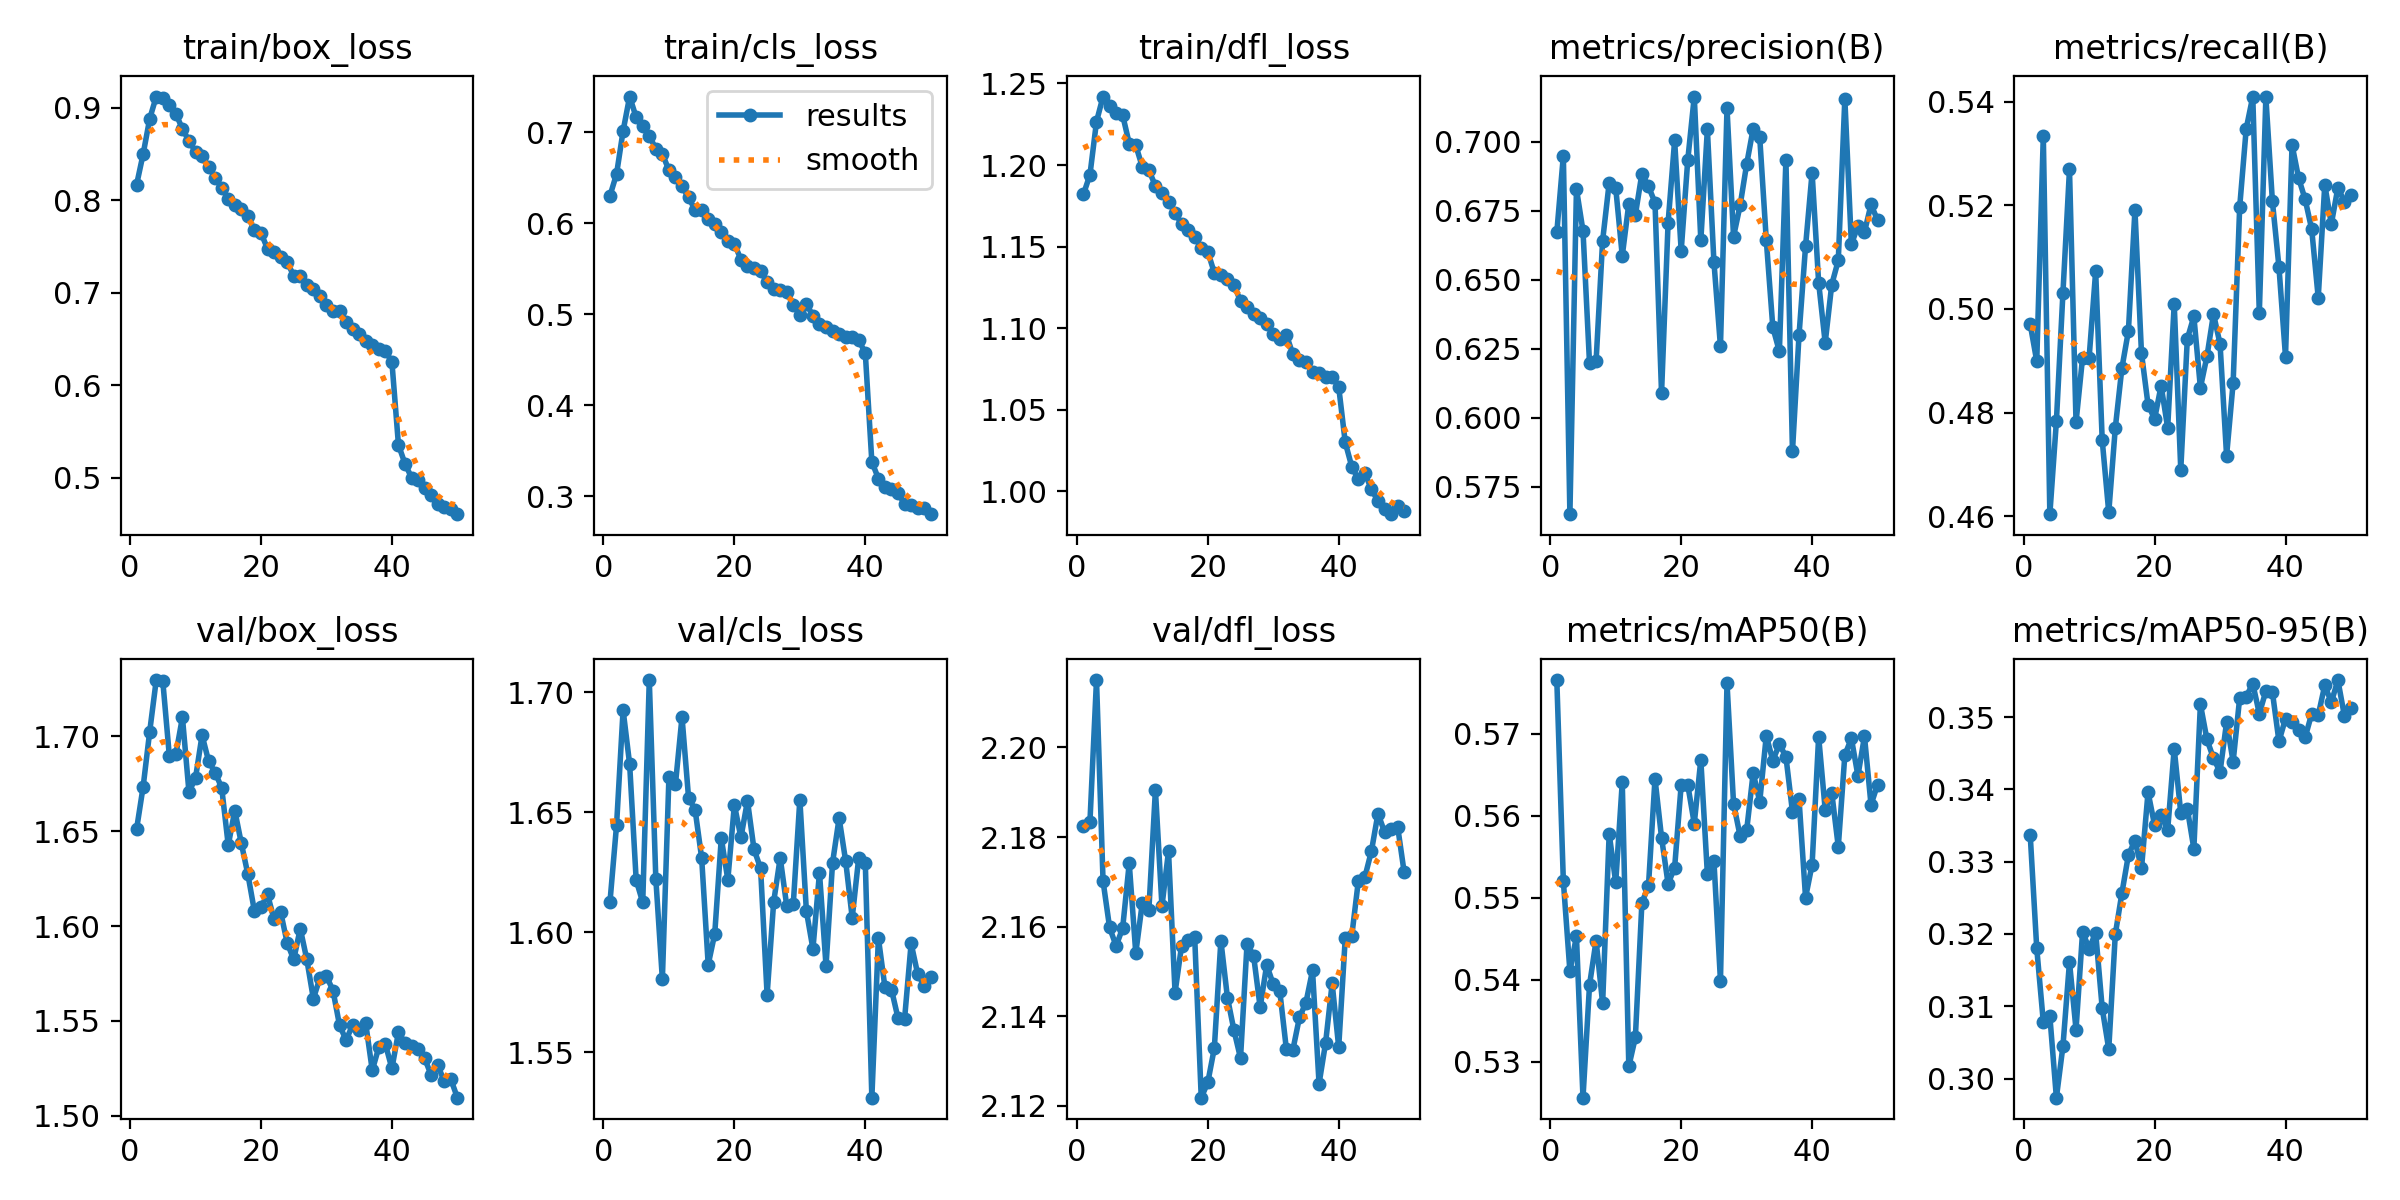

The data file committed next to this chart (first rows):
epoch, time, train/box_loss, train/cls_loss, train/dfl_loss, metrics/precision(B), metrics/recall(B), metrics/mAP50(B), metrics/mAP50-95(B), val/box_loss, val/cls_loss, val/dfl_loss, lr/pg0, lr/pg1, lr/pg2
1, 152.4, 0.817, 0.6306, 1.182, 0.6671, 0.4971, 0.5766, 0.3337, 1.651, 1.613, 2.182, 2.69483e-05, 2.69483e-05, 2.69483e-05
2, 304.3, 0.8501, 0.6543, 1.194, 0.6949, 0.4899, 0.552, 0.318, 1.673, 1.645, 2.183, 5.28801e-05, 5.28801e-05, 5.28801e-05
3, 457, 0.8882, 0.7016, 1.227, 0.565, 0.5334, 0.5411, 0.3078, 1.703, 1.693, 2.215, 7.77427e-05, 7.77427e-05, 7.77427e-05
4, 610.7, 0.9123, 0.7394, 1.242, 0.6828, 0.4604, 0.5453, 0.3086, 1.73, 1.67, 2.17, 7.61886e-05, 7.61886e-05, 7.61886e-05
5, 765.1, 0.9103, 0.7165, 1.236, 0.6677, 0.4783, 0.5256, 0.2974, 1.729, 1.622, 2.16, 7.45848e-05, 7.45848e-05, 7.45848e-05
6, 919.8, 0.9032, 0.7076, 1.232, 0.6196, 0.5031, 0.5394, 0.3045, 1.69, 1.612, 2.156, 7.2981e-05, 7.2981e-05, 7.2981e-05
7, 1075, 0.8937, 0.6962, 1.23, 0.6204, 0.5269, 0.5448, 0.3161, 1.691, 1.705, 2.16, 7.13772e-05, 7.13772e-05, 7.13772e-05
8, 1230, 0.8772, 0.6821, 1.213, 0.6642, 0.4781, 0.5372, 0.3068, 1.71, 1.622, 2.174, 6.97734e-05, 6.97734e-05, 6.97734e-05
9, 1385, 0.8644, 0.6762, 1.212, 0.6851, 0.4906, 0.5578, 0.3203, 1.671, 1.58, 2.154, 6.81696e-05, 6.81696e-05, 6.81696e-05
10, 1560, 0.8527, 0.6586, 1.199, 0.6832, 0.4906, 0.5519, 0.318, 1.678, 1.664, 2.165, 6.65658e-05, 6.65658e-05, 6.65658e-05
11, 1705, 0.8481, 0.651, 1.197, 0.6586, 0.5073, 0.5641, 0.3202, 1.701, 1.662, 2.164, 6.4962e-05, 6.4962e-05, 6.4962e-05
12, 1851, 0.8364, 0.6406, 1.187, 0.6775, 0.4747, 0.5294, 0.3097, 1.687, 1.69, 2.191, 6.33582e-05, 6.33582e-05, 6.33582e-05
13, 1996, 0.8246, 0.6287, 1.183, 0.6734, 0.4607, 0.533, 0.3041, 1.681, 1.656, 2.165, 6.17544e-05, 6.17544e-05, 6.17544e-05
14, 2142, 0.8136, 0.6148, 1.177, 0.6884, 0.477, 0.5494, 0.32, 1.673, 1.651, 2.177, 6.01506e-05, 6.01506e-05, 6.01506e-05
15, 2287, 0.8016, 0.6153, 1.171, 0.6838, 0.4885, 0.5514, 0.3256, 1.643, 1.631, 2.145, 5.85468e-05, 5.85468e-05, 5.85468e-05
16, 2433, 0.7954, 0.6049, 1.164, 0.6779, 0.4957, 0.5645, 0.3309, 1.661, 1.586, 2.156, 5.6943e-05, 5.6943e-05, 5.6943e-05
17, 2578, 0.7911, 0.599, 1.16, 0.6089, 0.5191, 0.5574, 0.3329, 1.644, 1.599, 2.157, 5.53392e-05, 5.53392e-05, 5.53392e-05
18, 2724, 0.7831, 0.5901, 1.156, 0.6706, 0.4914, 0.5517, 0.3291, 1.627, 1.639, 2.158, 5.37354e-05, 5.37354e-05, 5.37354e-05
19, 2869, 0.7676, 0.5811, 1.149, 0.7004, 0.4815, 0.5537, 0.3396, 1.608, 1.622, 2.122, 5.21316e-05, 5.21316e-05, 5.21316e-05
20, 3015, 0.7647, 0.5776, 1.147, 0.6604, 0.4788, 0.5638, 0.3351, 1.61, 1.653, 2.125, 5.05278e-05, 5.05278e-05, 5.05278e-05
21, 3160, 0.7477, 0.5603, 1.134, 0.6932, 0.4852, 0.5638, 0.3365, 1.617, 1.639, 2.133, 4.8924e-05, 4.8924e-05, 4.8924e-05
22, 3306, 0.7445, 0.5528, 1.132, 0.7163, 0.477, 0.5591, 0.3344, 1.604, 1.655, 2.157, 4.73202e-05, 4.73202e-05, 4.73202e-05
23, 3451, 0.739, 0.5514, 1.13, 0.6643, 0.501, 0.5668, 0.3456, 1.607, 1.634, 2.144, 4.57164e-05, 4.57164e-05, 4.57164e-05
24, 3597, 0.7329, 0.5481, 1.127, 0.7045, 0.4689, 0.5529, 0.3367, 1.591, 1.627, 2.137, 4.41126e-05, 4.41126e-05, 4.41126e-05
25, 3742, 0.7186, 0.5352, 1.117, 0.6565, 0.4942, 0.5545, 0.3373, 1.582, 1.574, 2.131, 4.25088e-05, 4.25088e-05, 4.25088e-05
26, 3888, 0.7186, 0.5281, 1.113, 0.6258, 0.4985, 0.5399, 0.3318, 1.599, 1.613, 2.156, 4.0905e-05, 4.0905e-05, 4.0905e-05
27, 4033, 0.7083, 0.5267, 1.108, 0.7121, 0.4848, 0.5762, 0.3518, 1.582, 1.631, 2.153, 3.93012e-05, 3.93012e-05, 3.93012e-05
28, 4179, 0.7036, 0.5246, 1.107, 0.6656, 0.4908, 0.5615, 0.3469, 1.562, 1.611, 2.142, 3.76974e-05, 3.76974e-05, 3.76974e-05
29, 4324, 0.6967, 0.5107, 1.103, 0.6769, 0.499, 0.5575, 0.3443, 1.573, 1.612, 2.151, 3.60936e-05, 3.60936e-05, 3.60936e-05
30, 4470, 0.6866, 0.4997, 1.096, 0.6918, 0.4933, 0.5582, 0.3424, 1.574, 1.655, 2.147, 3.44898e-05, 3.44898e-05, 3.44898e-05
31, 4615, 0.6807, 0.5111, 1.093, 0.7047, 0.4717, 0.5653, 0.3493, 1.566, 1.609, 2.146, 3.2886e-05, 3.2886e-05, 3.2886e-05
32, 4761, 0.6801, 0.4987, 1.096, 0.7016, 0.4857, 0.5617, 0.3438, 1.548, 1.593, 2.133, 3.12822e-05, 3.12822e-05, 3.12822e-05
33, 4906, 0.6684, 0.4893, 1.084, 0.6644, 0.5197, 0.5698, 0.3527, 1.54, 1.625, 2.132, 2.96784e-05, 2.96784e-05, 2.96784e-05
34, 5052, 0.661, 0.4861, 1.08, 0.6327, 0.5348, 0.5667, 0.3528, 1.548, 1.586, 2.14, 2.80746e-05, 2.80746e-05, 2.80746e-05
35, 5197, 0.655, 0.4821, 1.08, 0.624, 0.541, 0.5687, 0.3546, 1.545, 1.629, 2.143, 2.64708e-05, 2.64708e-05, 2.64708e-05
36, 5343, 0.6477, 0.4783, 1.073, 0.6934, 0.4992, 0.5672, 0.3505, 1.549, 1.647, 2.15, 2.4867e-05, 2.4867e-05, 2.4867e-05
37, 5488, 0.6433, 0.4756, 1.072, 0.5878, 0.5409, 0.5605, 0.3536, 1.524, 1.63, 2.125, 2.32632e-05, 2.32632e-05, 2.32632e-05
38, 5634, 0.6394, 0.4754, 1.07, 0.6298, 0.5208, 0.562, 0.3534, 1.536, 1.606, 2.134, 2.16594e-05, 2.16594e-05, 2.16594e-05
39, 5781, 0.6369, 0.4717, 1.07, 0.6621, 0.5081, 0.55, 0.3466, 1.538, 1.631, 2.147, 2.00556e-05, 2.00556e-05, 2.00556e-05
40, 5927, 0.6253, 0.4574, 1.064, 0.6888, 0.4908, 0.5541, 0.3498, 1.525, 1.629, 2.133, 1.84518e-05, 1.84518e-05, 1.84518e-05
41, 6074, 0.5355, 0.3379, 1.03, 0.6489, 0.5317, 0.5696, 0.3493, 1.544, 1.531, 2.157, 1.6848e-05, 1.6848e-05, 1.6848e-05
42, 6220, 0.515, 0.3195, 1.015, 0.6271, 0.5253, 0.5607, 0.3482, 1.538, 1.598, 2.158, 1.52442e-05, 1.52442e-05, 1.52442e-05
43, 6366, 0.5, 0.3106, 1.007, 0.6482, 0.5212, 0.5628, 0.3472, 1.537, 1.577, 2.17, 1.36404e-05, 1.36404e-05, 1.36404e-05
44, 6513, 0.4974, 0.3078, 1.011, 0.657, 0.5154, 0.5562, 0.3504, 1.535, 1.576, 2.171, 1.20366e-05, 1.20366e-05, 1.20366e-05
45, 6659, 0.4891, 0.3034, 1.001, 0.7156, 0.5022, 0.5674, 0.3503, 1.53, 1.564, 2.177, 1.04328e-05, 1.04328e-05, 1.04328e-05
46, 6806, 0.4807, 0.2917, 0.9942, 0.6628, 0.524, 0.5695, 0.3544, 1.521, 1.564, 2.185, 8.829e-06, 8.829e-06, 8.829e-06
47, 6953, 0.4709, 0.2909, 0.989, 0.6694, 0.5164, 0.5649, 0.352, 1.527, 1.595, 2.181, 7.2252e-06, 7.2252e-06, 7.2252e-06
48, 7100, 0.4678, 0.2866, 0.986, 0.6672, 0.5234, 0.5697, 0.3551, 1.518, 1.583, 2.182, 5.6214e-06, 5.6214e-06, 5.6214e-06
49, 7247, 0.4664, 0.2873, 0.9911, 0.6772, 0.5207, 0.5614, 0.3502, 1.519, 1.578, 2.182, 4.0176e-06, 4.0176e-06, 4.0176e-06
50, 7394, 0.4604, 0.2804, 0.9877, 0.6715, 0.5219, 0.5638, 0.3512, 1.51, 1.581, 2.172, 2.4138e-06, 2.4138e-06, 2.4138e-06
